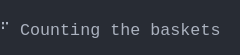
t = 0.00 s
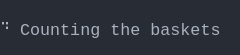
t = 1.38 s
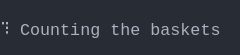
t = 2.79 s
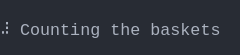
t = 4.02 s
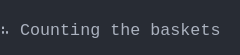
t = 5.44 s
t = 6.81 s: frame unchanged from t = 5.44 s, image omitted

The animated SVG that drew these frames (rendered in a browser with its animation timeline set to each time). Animation: 1 CSS @keyframes rule; one cycle of 8.19 s, repeats indefinitely.

<svg xmlns="http://www.w3.org/2000/svg" xmlns:xlink="http://www.w3.org/1999/xlink" width="240" height="55.11"><rect width="240" height="55.11" rx="0" ry="0" class="a"></rect><svg height="55.11" viewBox="0 0 24 5.511" width="240" xmlns="http://www.w3.org/2000/svg" xmlns:xlink="http://www.w3.org/1999/xlink"><style>.a{fill:rgb(40,44,52)}.b{font-family:Consolas,"Courier New",Courier,"Liberation Mono",monospace}.c{fill:rgb(171,178,191);white-space:pre}.d{fill:transparent}.e{fill:rgb(82,139,255)}.g{animation-duration:8.188s;animation-iteration-count:infinite;animation-name:f;animation-timing-function:steps(1,end)}@keyframes f{0%{transform:translateX(-0px)}0%{transform:translateX(-24px)}16.8%{transform:translateX(-48px)}26.7%{transform:translateX(-72px)}36.6%{transform:translateX(-96px)}46.6%{transform:translateX(-120px)}56.5%{transform:translateX(-144px)}66.4%{transform:translateX(-168px)}100%{transform:translateX(-192px)}}</style><g font-family="Consolas, &quot;Courier New&quot;, Courier, &quot;Liberation Mono&quot;, monospace" font-size="1.67" class="b"><defs><symbol id="1"><text x="0" y="1.67" class="c" textLength="1.002" lengthAdjust="spacingAndGlyphs">⠦</text><text x="2.004" y="1.67" class="c" textLength="8.016" lengthAdjust="spacingAndGlyphs">Counting</text><text x="11.021999999999998" y="1.67" class="c" textLength="3.006" lengthAdjust="spacingAndGlyphs">the</text><text x="15.029999999999998" y="1.67" class="c" textLength="7.014" lengthAdjust="spacingAndGlyphs">baskets</text></symbol><symbol id="a"><rect height="3" width="24" x="0" y="0" class="d"></rect></symbol><symbol id="b"><rect height="1.837" width="1.1022" class="e"></rect></symbol></defs><rect height="5.511" width="24" class="a"></rect><g class="g"><svg x="0" y="0" width="216"><svg x="0"><use xlink:href="#a"></use><use xlink:href="#b" x="-0.0040000000000000036" y="0"></use></svg><svg x="24"><use xlink:href="#a"></use><text x="0" y="3.5069999999999997" class="c" textLength="1.002" lengthAdjust="spacingAndGlyphs">⠋</text><text x="2.004" y="3.5069999999999997" class="c" textLength="8.016" lengthAdjust="spacingAndGlyphs">Counting</text><text x="11.021999999999998" y="3.5069999999999997" class="c" textLength="3.006" lengthAdjust="spacingAndGlyphs">the</text><text x="15.029999999999998" y="3.5069999999999997" class="c" textLength="7.014" lengthAdjust="spacingAndGlyphs">baskets</text></svg><svg x="48"><use xlink:href="#a"></use><text x="0" y="3.5069999999999997" class="c" textLength="1.002" lengthAdjust="spacingAndGlyphs">⠙</text><text x="2.004" y="3.5069999999999997" class="c" textLength="8.016" lengthAdjust="spacingAndGlyphs">Counting</text><text x="11.021999999999998" y="3.5069999999999997" class="c" textLength="3.006" lengthAdjust="spacingAndGlyphs">the</text><text x="15.029999999999998" y="3.5069999999999997" class="c" textLength="7.014" lengthAdjust="spacingAndGlyphs">baskets</text></svg><svg x="72"><use xlink:href="#a"></use><text x="0" y="3.5069999999999997" class="c" textLength="1.002" lengthAdjust="spacingAndGlyphs">⠹</text><text x="2.004" y="3.5069999999999997" class="c" textLength="8.016" lengthAdjust="spacingAndGlyphs">Counting</text><text x="11.021999999999998" y="3.5069999999999997" class="c" textLength="3.006" lengthAdjust="spacingAndGlyphs">the</text><text x="15.029999999999998" y="3.5069999999999997" class="c" textLength="7.014" lengthAdjust="spacingAndGlyphs">baskets</text></svg><svg x="96"><use xlink:href="#a"></use><text x="0" y="3.5069999999999997" class="c" textLength="1.002" lengthAdjust="spacingAndGlyphs">⠸</text><text x="2.004" y="3.5069999999999997" class="c" textLength="8.016" lengthAdjust="spacingAndGlyphs">Counting</text><text x="11.021999999999998" y="3.5069999999999997" class="c" textLength="3.006" lengthAdjust="spacingAndGlyphs">the</text><text x="15.029999999999998" y="3.5069999999999997" class="c" textLength="7.014" lengthAdjust="spacingAndGlyphs">baskets</text></svg><svg x="120"><use xlink:href="#a"></use><text x="0" y="3.5069999999999997" class="c" textLength="1.002" lengthAdjust="spacingAndGlyphs">⠼</text><text x="2.004" y="3.5069999999999997" class="c" textLength="8.016" lengthAdjust="spacingAndGlyphs">Counting</text><text x="11.021999999999998" y="3.5069999999999997" class="c" textLength="3.006" lengthAdjust="spacingAndGlyphs">the</text><text x="15.029999999999998" y="3.5069999999999997" class="c" textLength="7.014" lengthAdjust="spacingAndGlyphs">baskets</text></svg><svg x="144"><use xlink:href="#a"></use><text x="0" y="3.5069999999999997" class="c" textLength="1.002" lengthAdjust="spacingAndGlyphs">⠴</text><text x="2.004" y="3.5069999999999997" class="c" textLength="8.016" lengthAdjust="spacingAndGlyphs">Counting</text><text x="11.021999999999998" y="3.5069999999999997" class="c" textLength="3.006" lengthAdjust="spacingAndGlyphs">the</text><text x="15.029999999999998" y="3.5069999999999997" class="c" textLength="7.014" lengthAdjust="spacingAndGlyphs">baskets</text></svg><svg x="168"><use xlink:href="#a"></use><use xlink:href="#1" y="1.837"></use></svg><svg x="192"><use xlink:href="#a"></use><use xlink:href="#1" y="1.837"></use></svg></svg></g></g></svg></svg>
